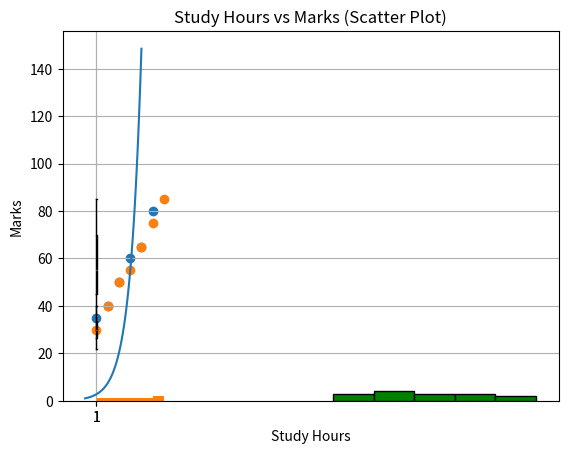

Generate this figure with matplotlib:
#Scatter plot
import matplotlib.pyplot as plt

hours = [1, 2, 3, 4, 5, 6]
marks = [35, 40, 50, 60, 65, 80]

plt.scatter(hours, marks)
plt.title("Study Hours vs Marks")
plt.xlabel("Study Hours")
plt.ylabel("Marks")
plt.grid(True)
plt.show()

#histogram plot
import matplotlib.pyplot as plt
ages = [22, 25, 30, 35, 40, 28, 32, 26, 29, 31, 27, 34, 33, 38, 24]
plt.hist(ages, bins=5, color='green', edgecolor='black')
plt.title("Age Distribution")
plt.xlabel("Age")
plt.ylabel("Frequency")
plt.show()

#box plot
import matplotlib.pyplot as plt
data = [22, 25, 30, 35, 40, 28, 32, 26, 29, 31, 27, 34, 33, 38, 24]
plt.boxplot(data)
plt.title("Box Plot of Ages")
plt.ylabel("Age")
plt.show()

#Line plot
import numpy as np
x = np.linspace(0, 5, 100)
y = np.exp(x)
plt.plot(x, y)
plt.title("Exponential Function")
plt.xlabel("X-axis")
plt.ylabel("Y-axis")
plt.show()


#Mini Task Solution
'''Create a dataset of student marks and:

Plot a histogram

Plot a boxplot

Plot scatter between study hours and marks'''

import matplotlib.pyplot as plt

# Dataset
hours = [1,2,3,4,5,6,7]
marks = [30,40,50,55,65,75,85]

# 1) Histogram of marks
plt.hist(hours, bins=6)
plt.title("Histogram of Student Marks")
plt.xlabel("Marks")
plt.ylabel("Frequency")
plt.grid(True)
plt.show()

# 2) Boxplot of marks
plt.boxplot(marks)
plt.title("Boxplot of Student Marks")
plt.ylabel("Marks")
plt.grid(True)
plt.show()

# 3) Scatter plot: study hours vs marks
plt.scatter(hours,marks)
plt.title("Study Hours vs Marks (Scatter Plot)")
plt.xlabel("Study Hours")
plt.ylabel("Marks")
plt.grid(True)
plt.show()
